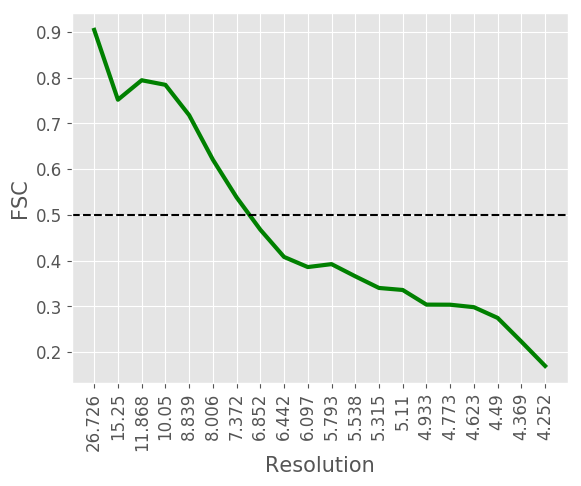

The table this chart was drawn from, first rows:
#resolution, fsc
26.73, 0.904
15.25, 0.7514
11.87, 0.794
10.05, 0.784
8.839, 0.7177
8.006, 0.6205
7.372, 0.538
6.852, 0.4674
6.442, 0.4078
6.097, 0.3857
5.793, 0.3921
5.538, 0.3655
5.315, 0.34
5.11, 0.3356
4.933, 0.3036
4.773, 0.3034
4.623, 0.298
4.49, 0.2745
4.369, 0.2227
4.252, 0.1696
